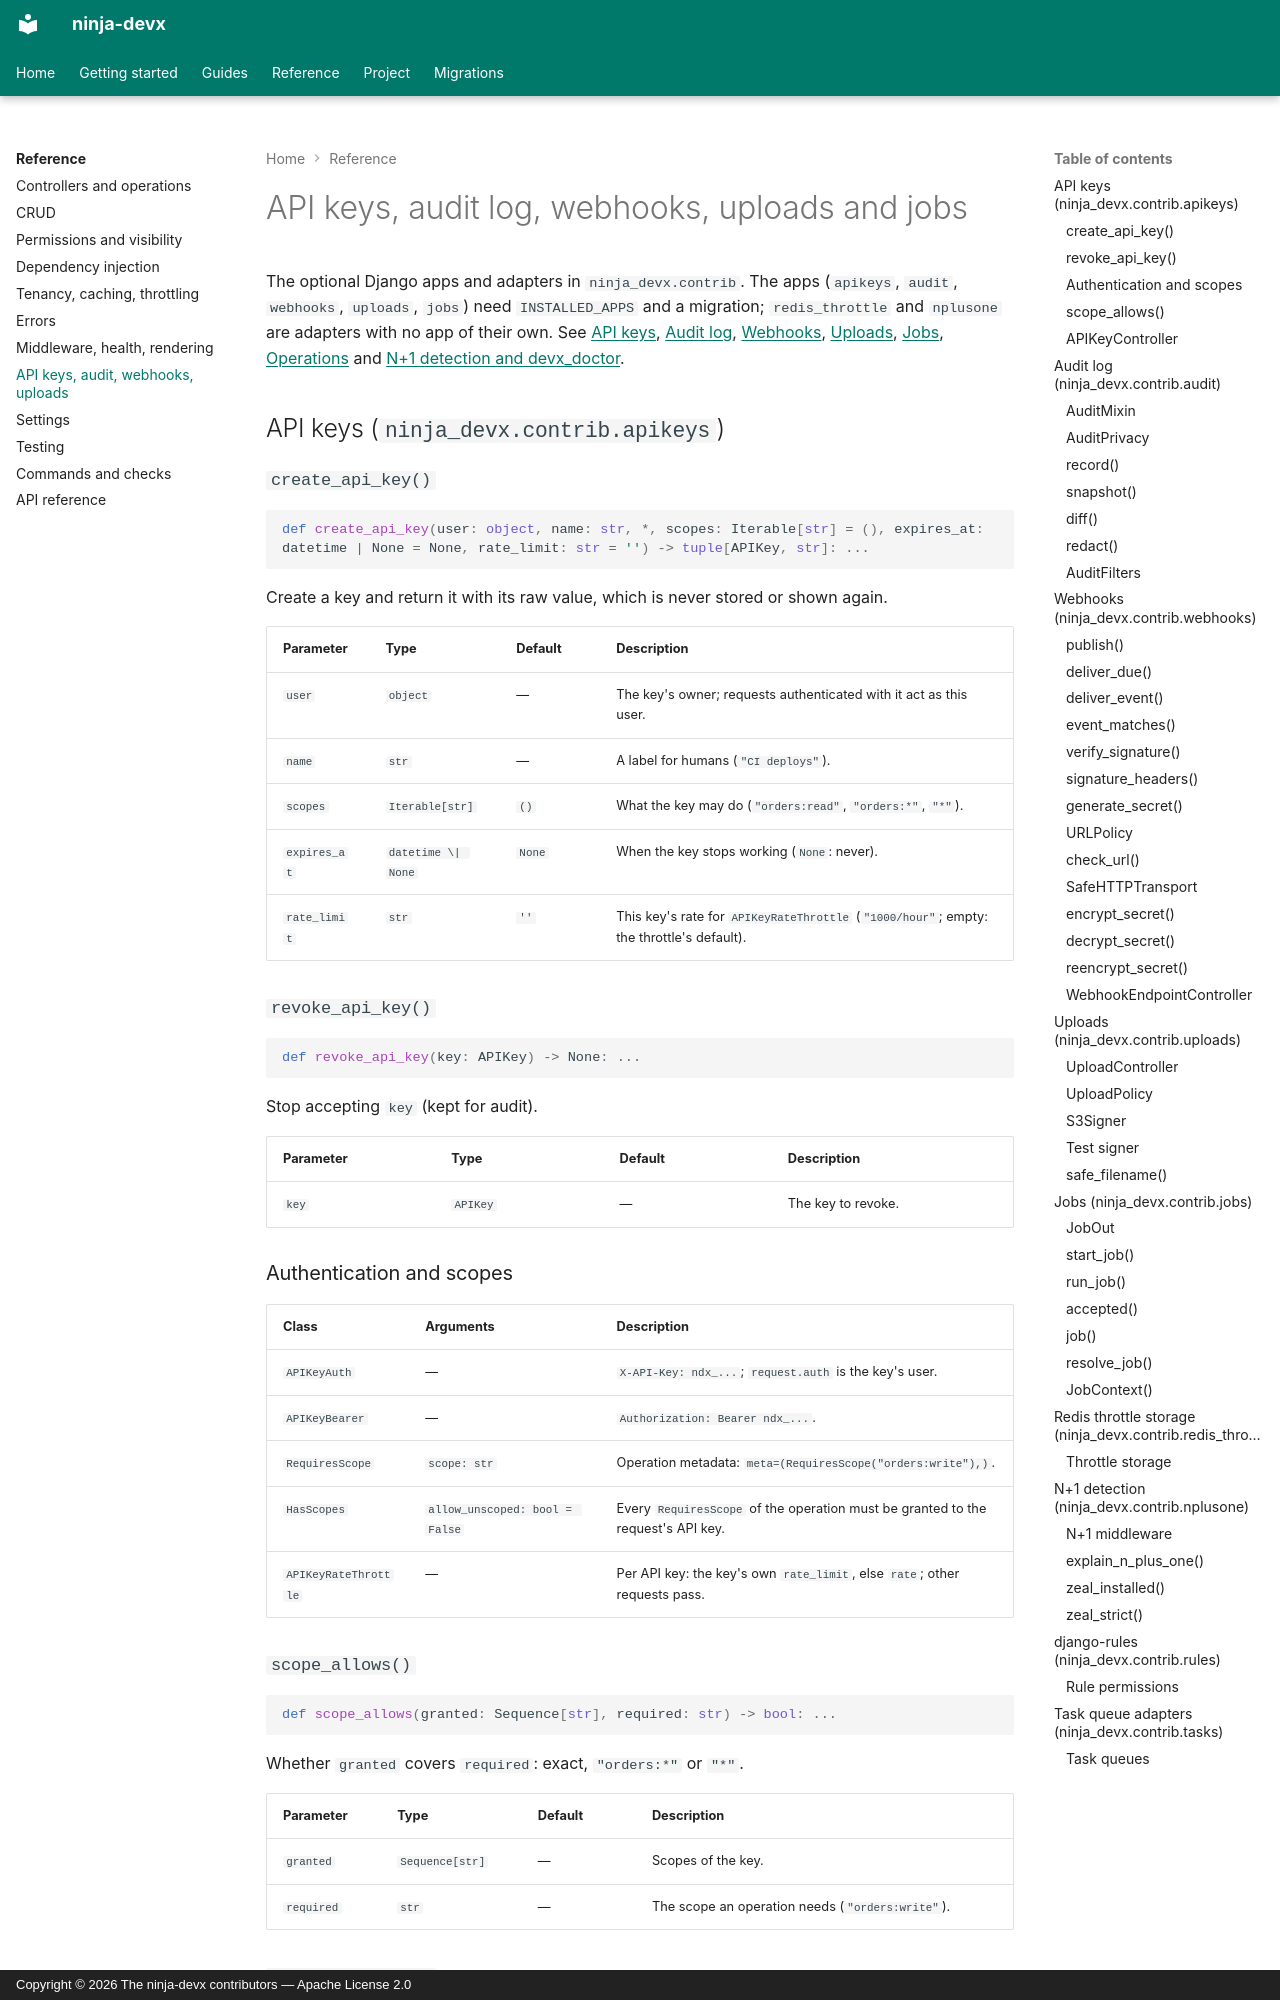

repository: ctolon/ninja-devx · page: options/contrib/index.html · generator: mkdocs · copyright: Copyright © 2026 The ninja-devx contributors — Apache License 2.0

<!-- Generated by tools/generate_docs.py from the source code; do not edit. -->

# API keys, audit log, webhooks, uploads and jobs

The optional Django apps and adapters in `ninja_devx.contrib`. The apps
(`apikeys`, `audit`, `webhooks`, `uploads`, `jobs`) need `INSTALLED_APPS` and a
migration; `redis_throttle` and `nplusone` are adapters with no app of their own.
See [API keys](../guide/api-keys.md), [Audit log](../guide/audit.md),
[Webhooks](../guide/webhooks.md), [Uploads](../guide/uploads.md),
[Jobs](../guide/jobs.md), [Operations](../guide/operations.md) and
[N+1 detection and devx_doctor](../guide/doctor.md).

## API keys (`ninja_devx.contrib.apikeys`)

### `create_api_key()`

```python
def create_api_key(user: object, name: str, *, scopes: Iterable[str] = (), expires_at: datetime | None = None, rate_limit: str = '') -> tuple[APIKey, str]: ...
```

Create a key and return it with its raw value, which is never stored or shown again.

| Parameter | Type | Default | Description |
|---|---|---|---|
| `user` | `object` | — | The key's owner; requests authenticated with it act as this user. |
| `name` | `str` | — | A label for humans (`"CI deploys"`). |
| `scopes` | `Iterable[str]` | `()` | What the key may do (`"orders:read"`, `"orders:*"`, `"*"`). |
| `expires_at` | `datetime \| None` | `None` | When the key stops working (`None`: never). |
| `rate_limit` | `str` | `''` | This key's rate for `APIKeyRateThrottle` (`"1000/hour"`; empty: the throttle's default). |

### `revoke_api_key()`

```python
def revoke_api_key(key: APIKey) -> None: ...
```

Stop accepting `key` (kept for audit).

| Parameter | Type | Default | Description |
|---|---|---|---|
| `key` | `APIKey` | — | The key to revoke. |

### Authentication and scopes

| Class | Arguments | Description |
|---|---|---|
| `APIKeyAuth` | — | `X-API-Key: ndx_...`; `request.auth` is the key's user. |
| `APIKeyBearer` | — | `Authorization: Bearer ndx_...`. |
| `RequiresScope` | `scope: str` | Operation metadata: `meta=(RequiresScope("orders:write"),)`. |
| `HasScopes` | `allow_unscoped: bool = False` | Every `RequiresScope` of the operation must be granted to the request's API key. |
| `APIKeyRateThrottle` | — | Per API key: the key's own `rate_limit`, else `rate`; other requests pass. |

### `scope_allows()`

```python
def scope_allows(granted: Sequence[str], required: str) -> bool: ...
```

Whether `granted` covers `required`: exact, `"orders:*"` or `"*"`.

| Parameter | Type | Default | Description |
|---|---|---|---|
| `granted` | `Sequence[str]` | — | Scopes of the key. |
| `required` | `str` | — | The scope an operation needs (`"orders:write"`). |
